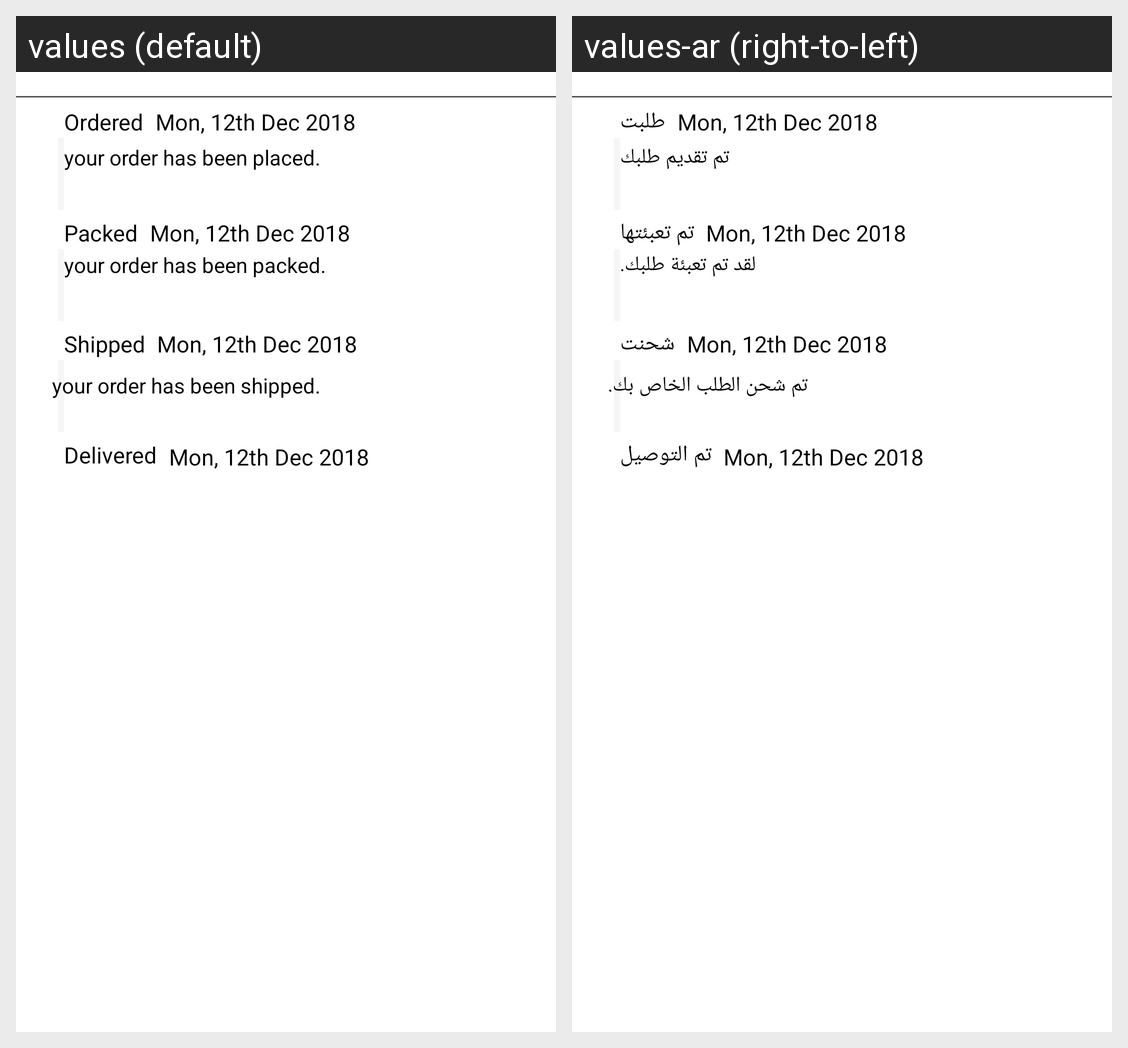

The same Android screen rendered under two of its app's locales, left to right. List the strings drawn on it with the default value and each locale's translation.
Android screen res/layout/order_details_layout.xml rendered under 2 locales, left to right: values (default), values-ar (right-to-left). Device: Nexus 5 (rendered at 1080×1920; each locale shown at half size, 540×960, under a caption strip naming it); theme Base.Theme.MyMall.
Strings drawn on this screen, with the default value and each locale's value (text and hints the layout hard-codes, and strings that could not be matched under every locale, appear in the picture but are not listed):

ordered
  values: Ordered
  values-ar: طلبت

placeholder_date
  values: Mon, 12th Dec 2018
  values-ar: Mon, 12th Dec 2018  [not translated; the default value is used]

your_order_has_been_placed
  values: your order has been placed.
  values-ar: تم تقديم طلبك

packed
  values: Packed
  values-ar: تم تعبئتها

your_order_has_been_packed
  values: your order has been packed.
  values-ar: لقد تم تعبئة طلبك.

shipped
  values: Shipped
  values-ar: شحنت

your_order_has_been_shipped
  values: your order has been shipped.
  values-ar: تم شحن الطلب الخاص بك.

delivered
  values: Delivered
  values-ar: تم التوصيل
